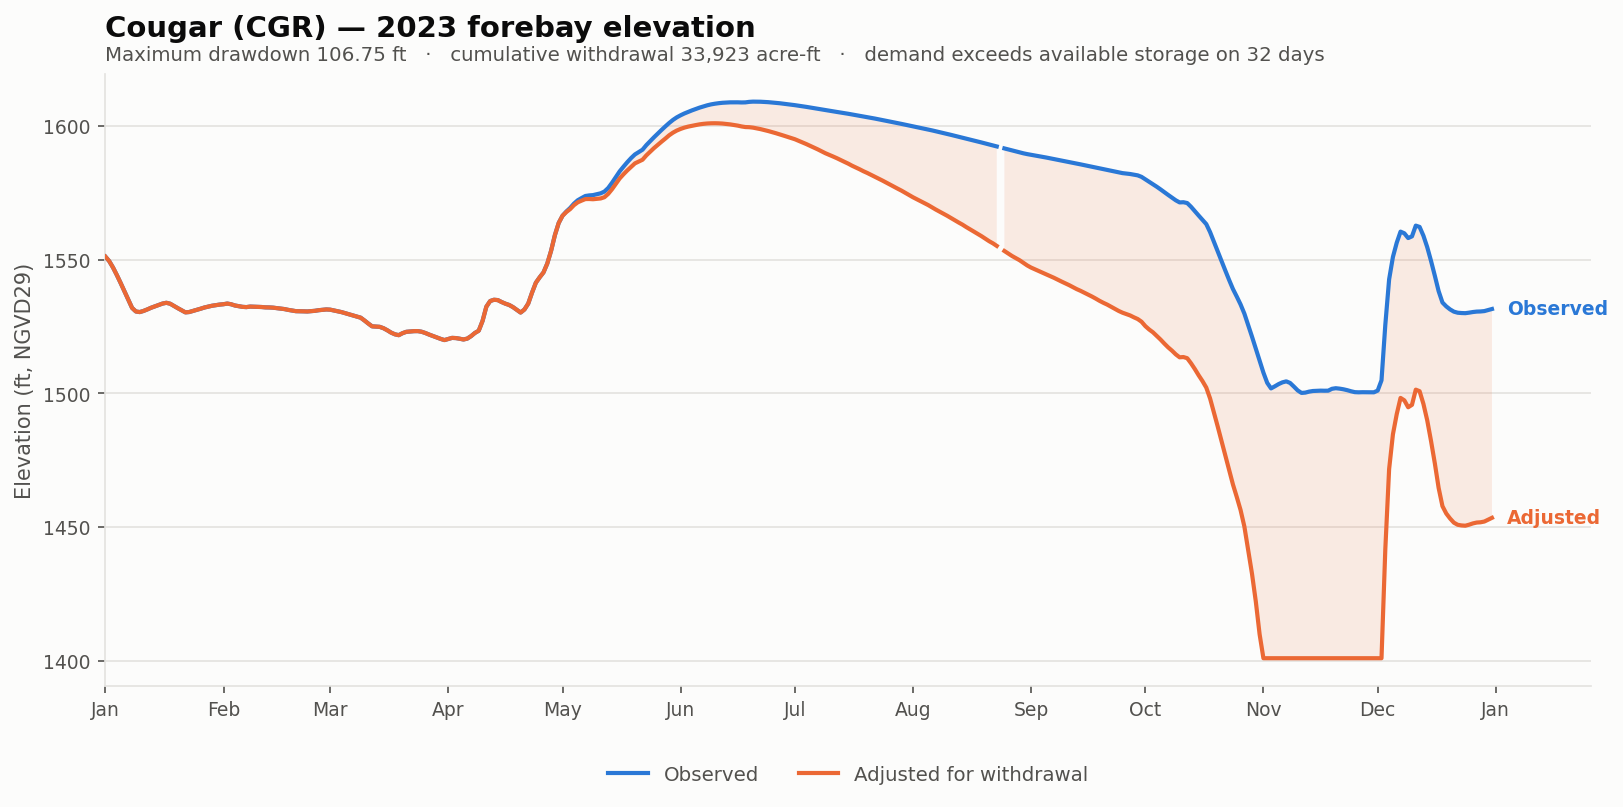

Values plotted in this chart, from the file beside it:
date, elev_observed_ft, elev_adjusted_ft, storage_observed_af, storage_adjusted_af, demand_cfs, cumulative_withdrawal_af, elev_change_ft, at_rating_floor
2023-01-01, 1551, 1551, 63060, 63060, 0.0, 0.0, 0.0, False
2023-01-02, 1549, 1549, 61946, 61946, 0.0, 0.0, 0.0, False
2023-01-03, 1547, 1547, 60612, 60612, 0.0, 0.0, 0.0, False
2023-01-04, 1544, 1544, 58932, 58932, 0.0, 0.0, 0.0, False
2023-01-05, 1541, 1541, 57244, 57244, 0.0, 0.0, 0.0, False
2023-01-06, 1538, 1538, 55490, 55490, 0.0, 0.0, 0.0, False
2023-01-07, 1535, 1535, 53785, 53785, 0.0, 0.0, 0.0, False
2023-01-08, 1532, 1532, 52165, 52165, 0.0, 0.0, 0.0, False
2023-01-09, 1531, 1531, 51460, 51460, 0.0, 0.0, 0.0, False
2023-01-10, 1530, 1530, 51328, 51328, 0.0, 0.0, 0.0, False
2023-01-11, 1531, 1531, 51580, 51580, 0.0, 0.0, 0.0, False
2023-01-12, 1531, 1531, 51885, 51885, 0.0, 0.0, 0.0, False
2023-01-13, 1532, 1532, 52200, 52200, 0.0, 0.0, 0.0, False
2023-01-14, 1533, 1533, 52465, 52465, 0.0, 0.0, 0.0, False
2023-01-15, 1533, 1533, 52748, 52748, 0.0, 0.0, 0.0, False
2023-01-16, 1534, 1534, 53036, 53036, 0.0, 0.0, 0.0, False
2023-01-17, 1534, 1534, 53210, 53210, 0.0, 0.0, 0.0, False
2023-01-18, 1534, 1534, 53000, 53000, 0.0, 0.0, 0.0, False
2023-01-19, 1533, 1533, 52530, 52530, 0.0, 0.0, 0.0, False
2023-01-20, 1532, 1532, 52120, 52120, 0.0, 0.0, 0.0, False
2023-01-21, 1531, 1531, 51725, 51725, 0.0, 0.0, 0.0, False
2023-01-22, 1530, 1530, 51262, 51262, 0.0, 0.0, 0.0, False
2023-01-23, 1530, 1530, 51340, 51340, 0.0, 0.0, 0.0, False
2023-01-24, 1531, 1531, 51586, 51586, 0.0, 0.0, 0.0, False
2023-01-25, 1531, 1531, 51795, 51795, 0.0, 0.0, 0.0, False
2023-01-26, 1532, 1532, 52020, 52020, 0.0, 0.0, 0.0, False
2023-01-27, 1532, 1532, 52245, 52245, 0.0, 0.0, 0.0, False
2023-01-28, 1532, 1532, 52415, 52415, 0.0, 0.0, 0.0, False
2023-01-29, 1533, 1533, 52575, 52575, 0.0, 0.0, 0.0, False
2023-01-30, 1533, 1533, 52685, 52685, 0.0, 0.0, 0.0, False
2023-01-31, 1533, 1533, 52808, 52808, 0.0, 0.0, 0.0, False
2023-02-01, 1533, 1533, 52892, 52892, 0.0, 0.0, 0.0, False
2023-02-02, 1534, 1534, 53036, 53036, 0.0, 0.0, 0.0, False
2023-02-03, 1533, 1533, 52880, 52880, 0.0, 0.0, 0.0, False
2023-02-04, 1533, 1533, 52620, 52620, 0.0, 0.0, 0.0, False
2023-02-05, 1533, 1533, 52490, 52490, 0.0, 0.0, 0.0, False
2023-02-06, 1532, 1532, 52365, 52365, 0.0, 0.0, 0.0, False
2023-02-07, 1532, 1532, 52320, 52320, 0.0, 0.0, 0.0, False
2023-02-08, 1532, 1532, 52415, 52415, 0.0, 0.0, 0.0, False
2023-02-09, 1532, 1532, 52385, 52385, 0.0, 0.0, 0.0, False
2023-02-10, 1532, 1532, 52355, 52355, 0.0, 0.0, 0.0, False
2023-02-11, 1532, 1532, 52335, 52335, 0.0, 0.0, 0.0, False
2023-02-12, 1532, 1532, 52270, 52270, 0.0, 0.0, 0.0, False
2023-02-13, 1532, 1532, 52255, 52255, 0.0, 0.0, 0.0, False
2023-02-14, 1532, 1532, 52215, 52215, 0.0, 0.0, 0.0, False
2023-02-15, 1532, 1532, 52130, 52130, 0.0, 0.0, 0.0, False
2023-02-16, 1532, 1532, 52045, 52045, 0.0, 0.0, 0.0, False
2023-02-17, 1532, 1532, 51950, 51950, 0.0, 0.0, 0.0, False
2023-02-18, 1531, 1531, 51800, 51800, 0.0, 0.0, 0.0, False
2023-02-19, 1531, 1531, 51670, 51670, 0.0, 0.0, 0.0, False
2023-02-20, 1531, 1531, 51532, 51532, 0.0, 0.0, 0.0, False
2023-02-21, 1531, 1531, 51526, 51526, 0.0, 0.0, 0.0, False
2023-02-22, 1531, 1531, 51496, 51496, 0.0, 0.0, 0.0, False
2023-02-23, 1531, 1531, 51466, 51466, 0.0, 0.0, 0.0, False
2023-02-24, 1531, 1531, 51544, 51544, 0.0, 0.0, 0.0, False
2023-02-25, 1531, 1531, 51610, 51610, 0.0, 0.0, 0.0, False
2023-02-26, 1531, 1531, 51740, 51740, 0.0, 0.0, 0.0, False
2023-02-27, 1531, 1531, 51820, 51820, 0.0, 0.0, 0.0, False
2023-02-28, 1531, 1531, 51880, 51880, 0.0, 0.0, 0.0, False
2023-03-01, 1531, 1531, 51840, 51840, 0.0, 0.0, 0.0, False
... 305 more rows
